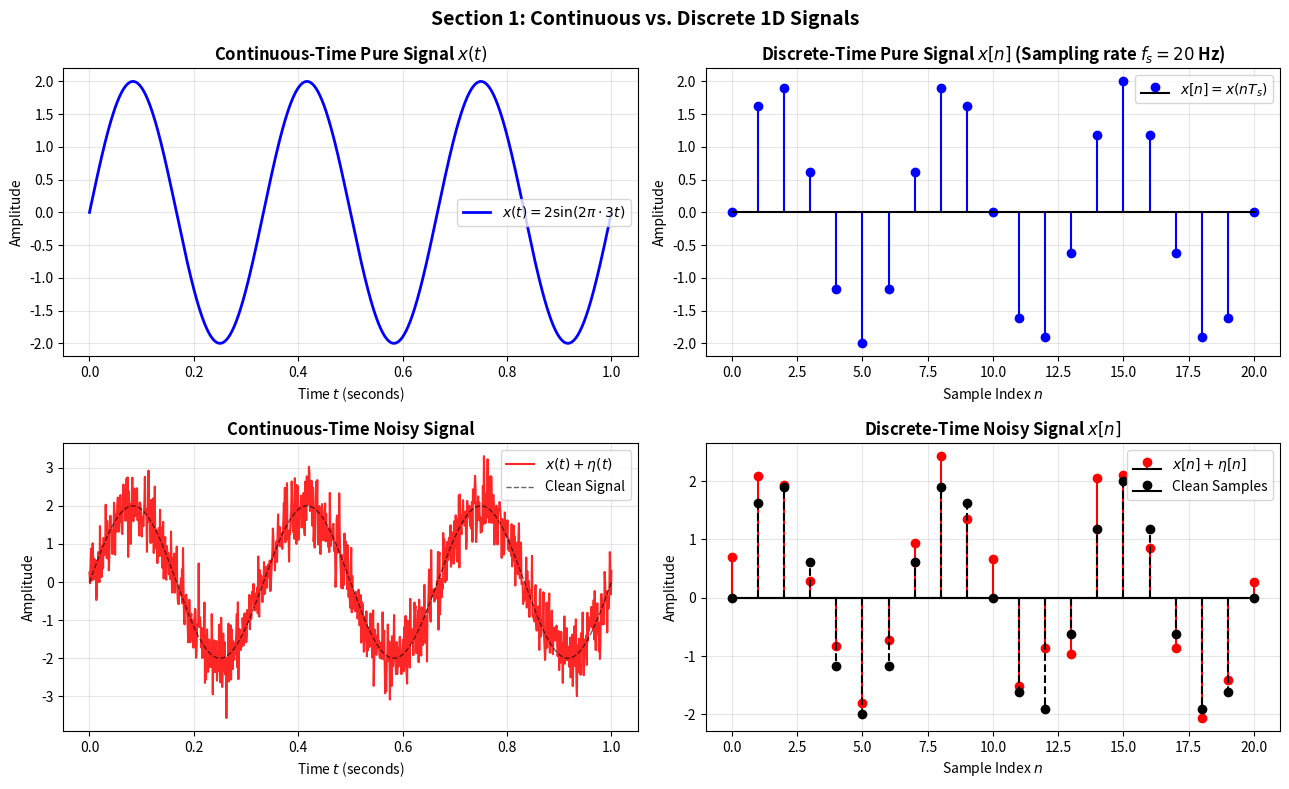
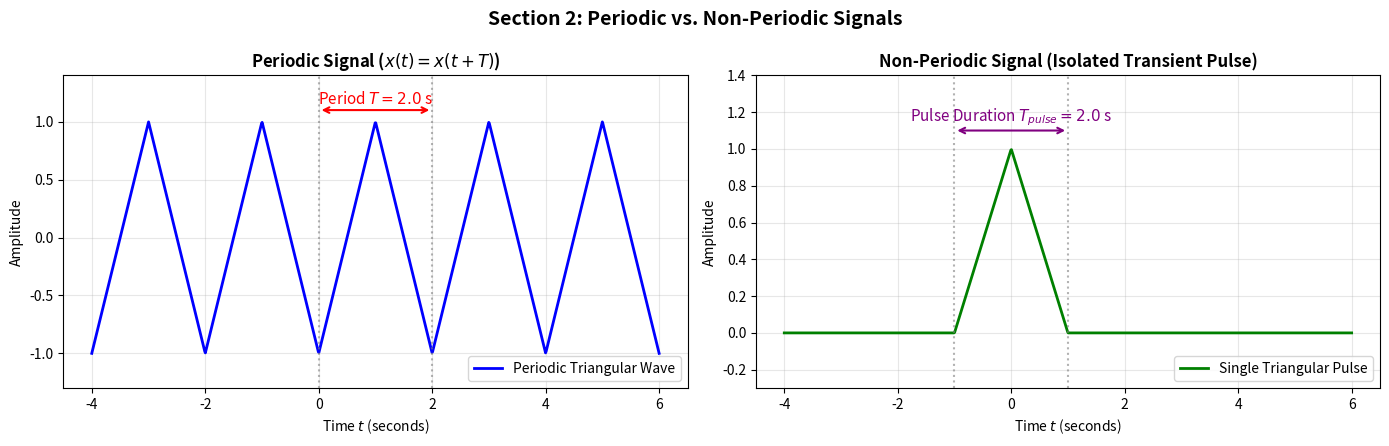
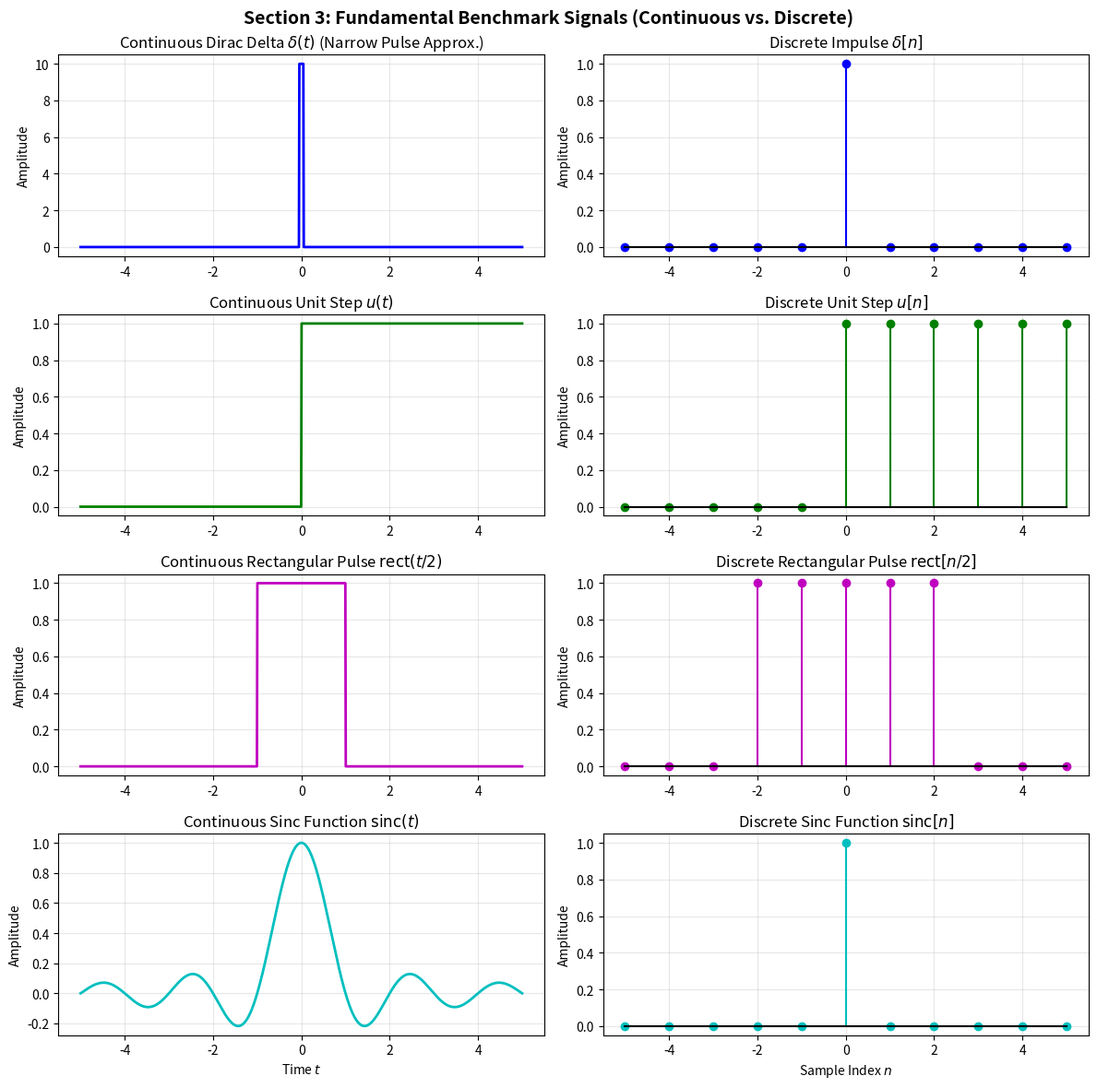
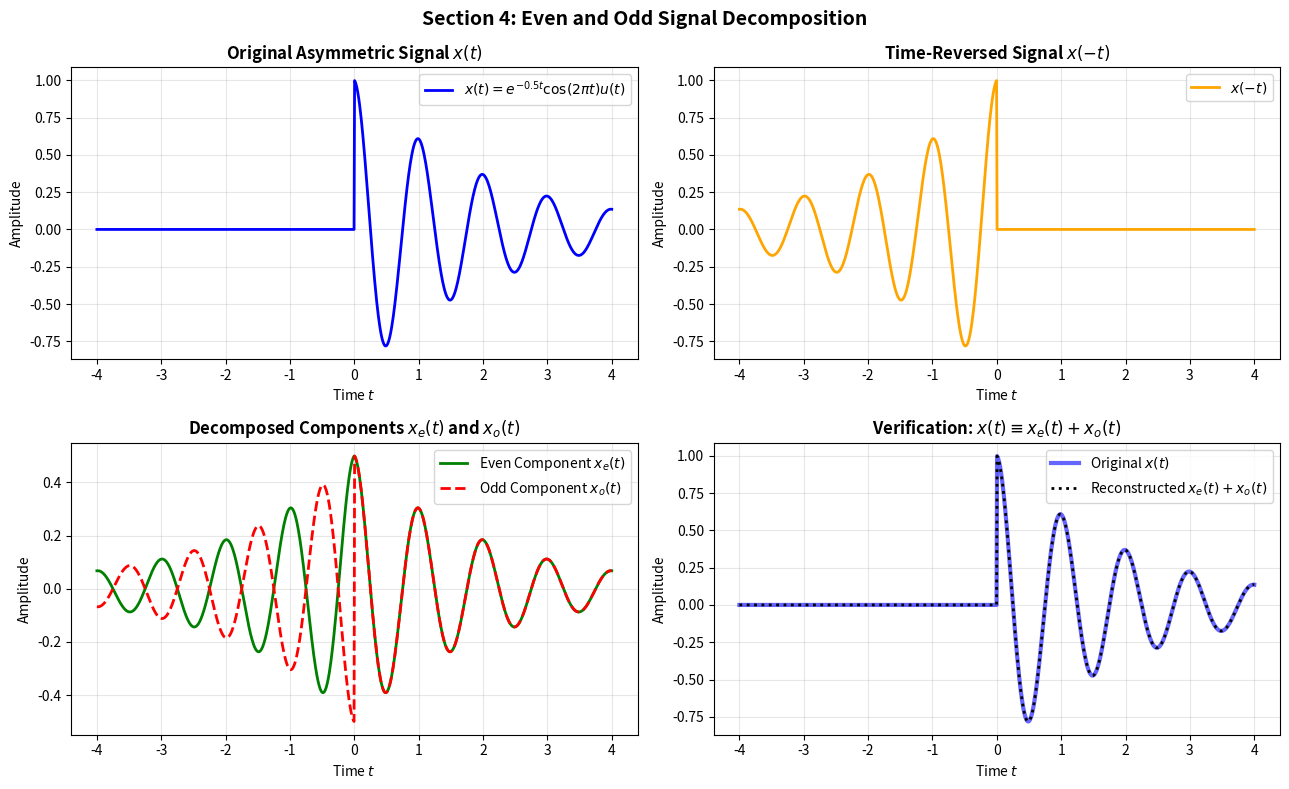
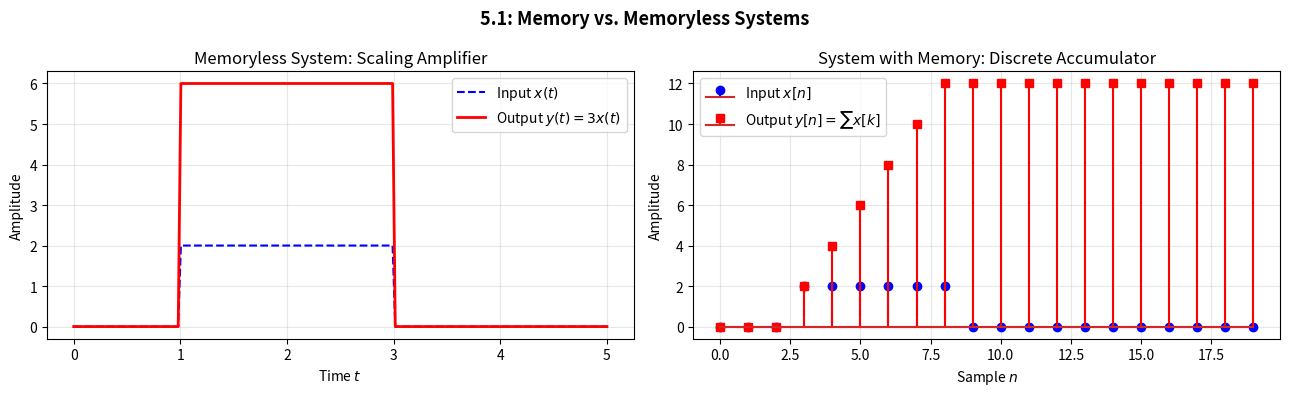
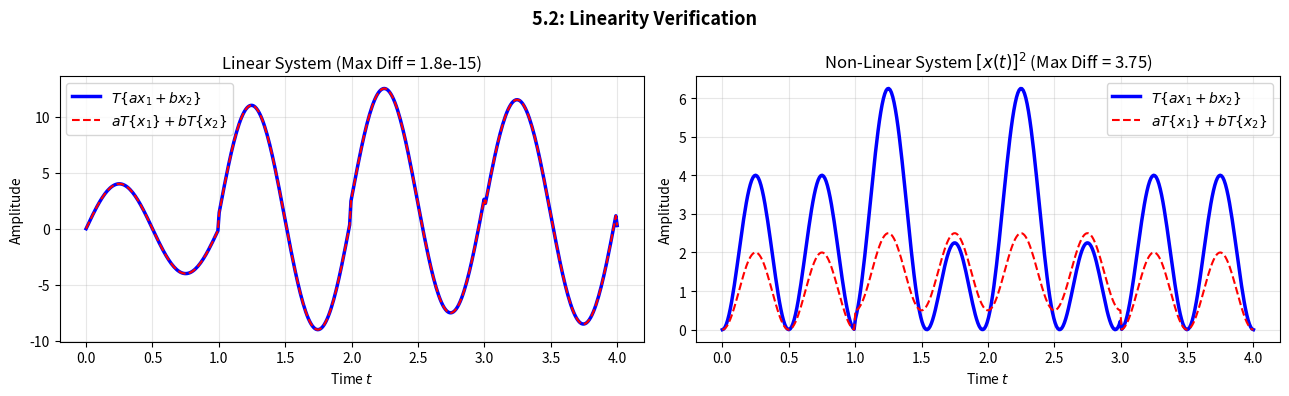
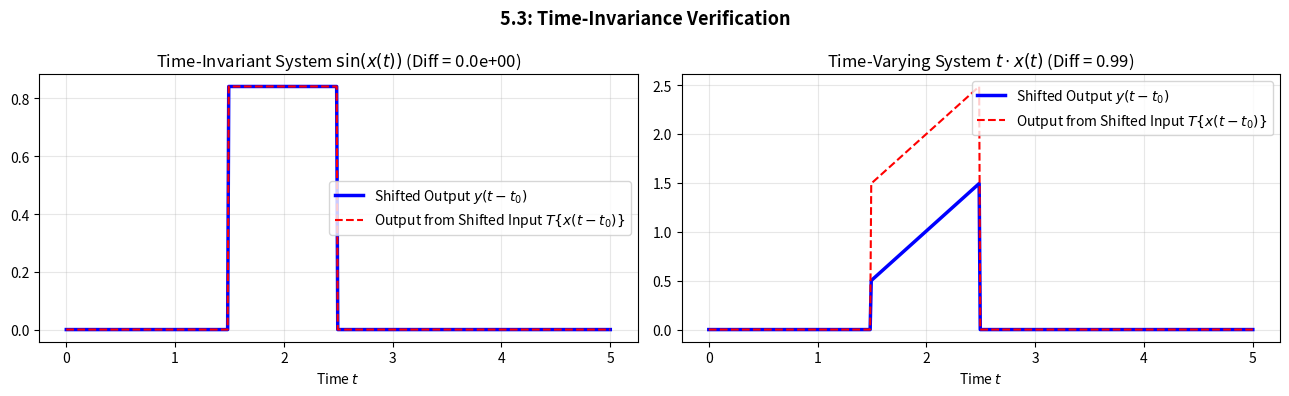
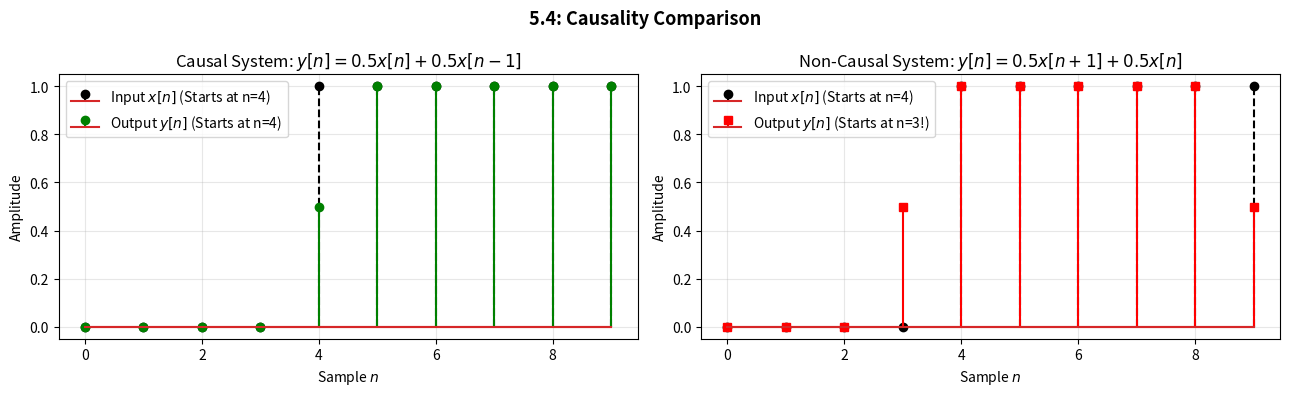
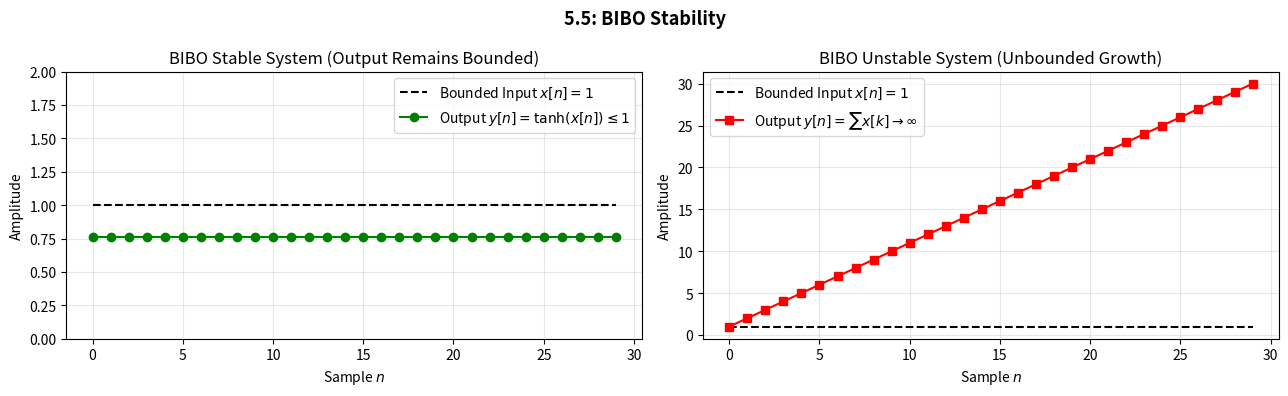
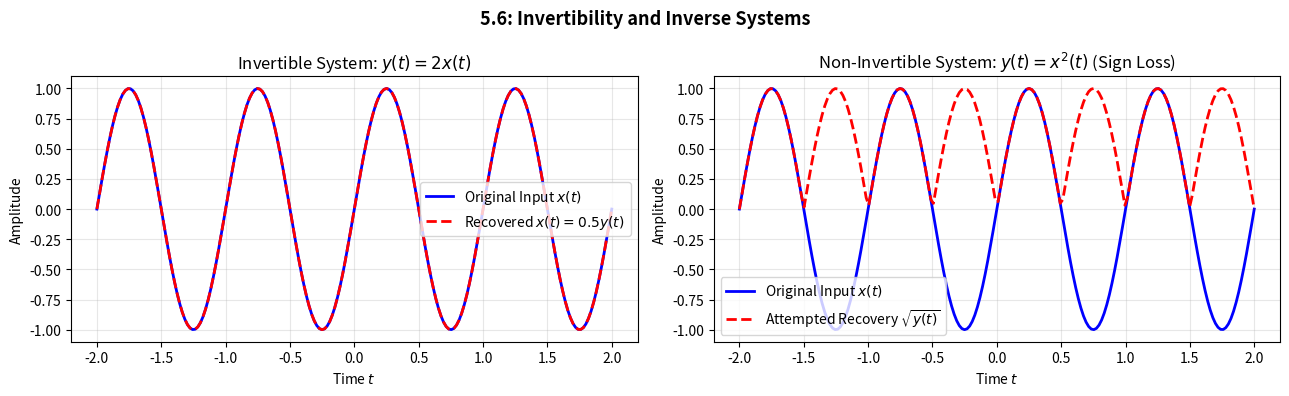
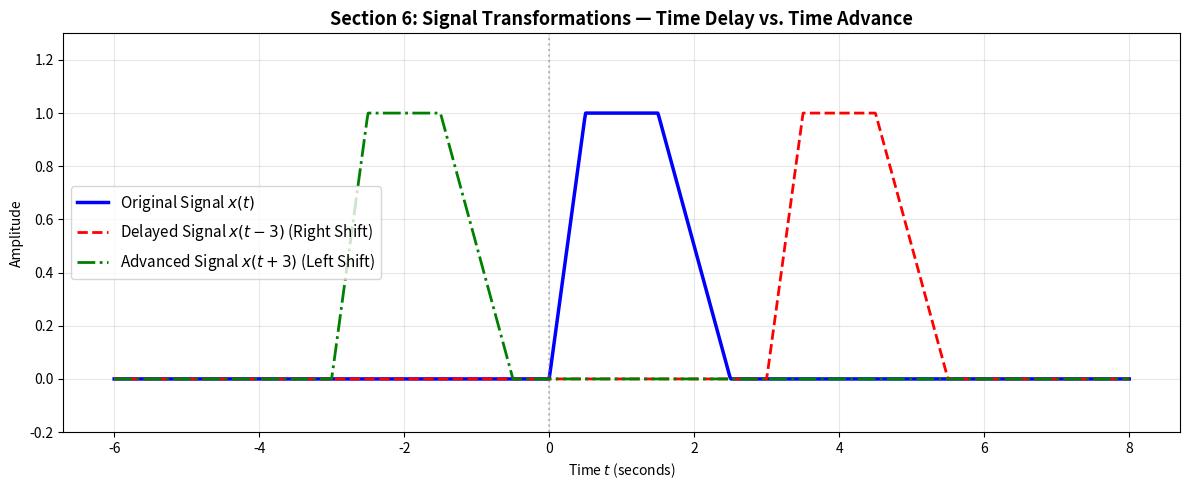
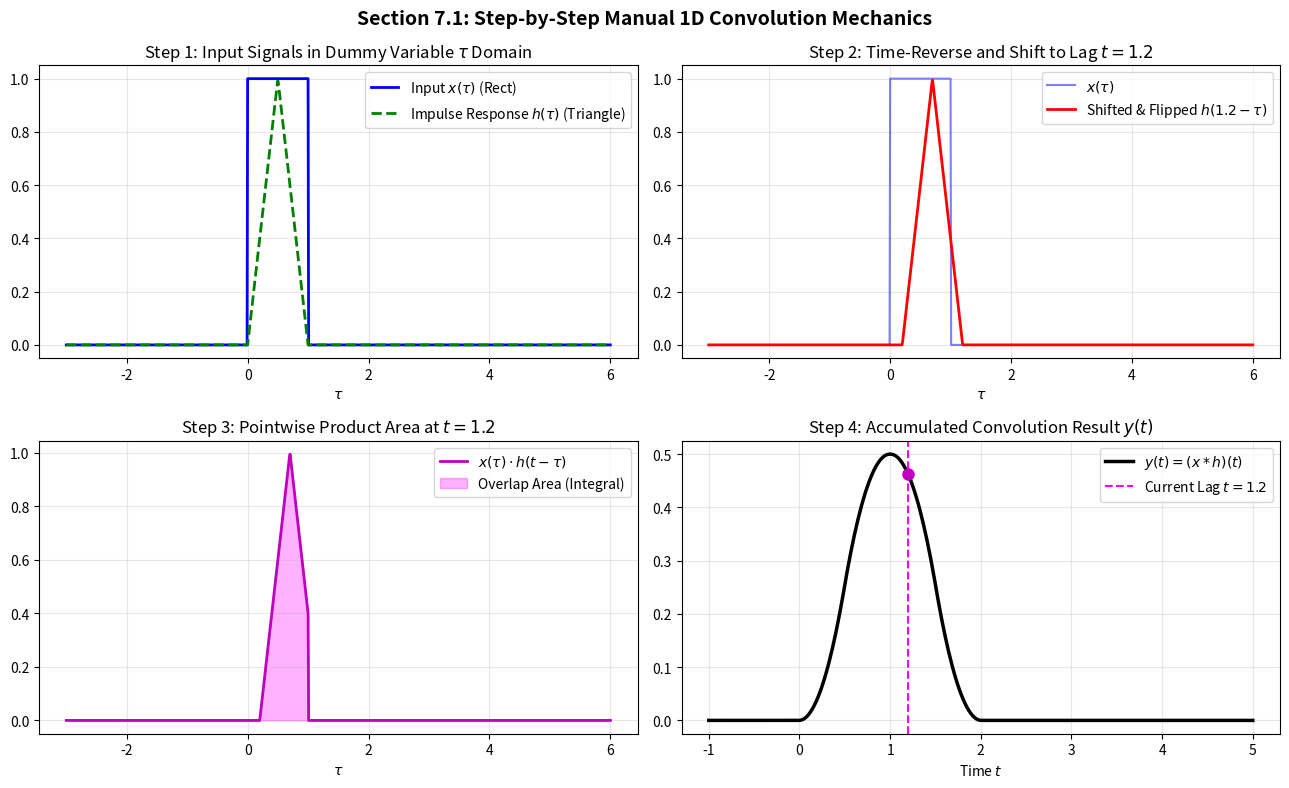
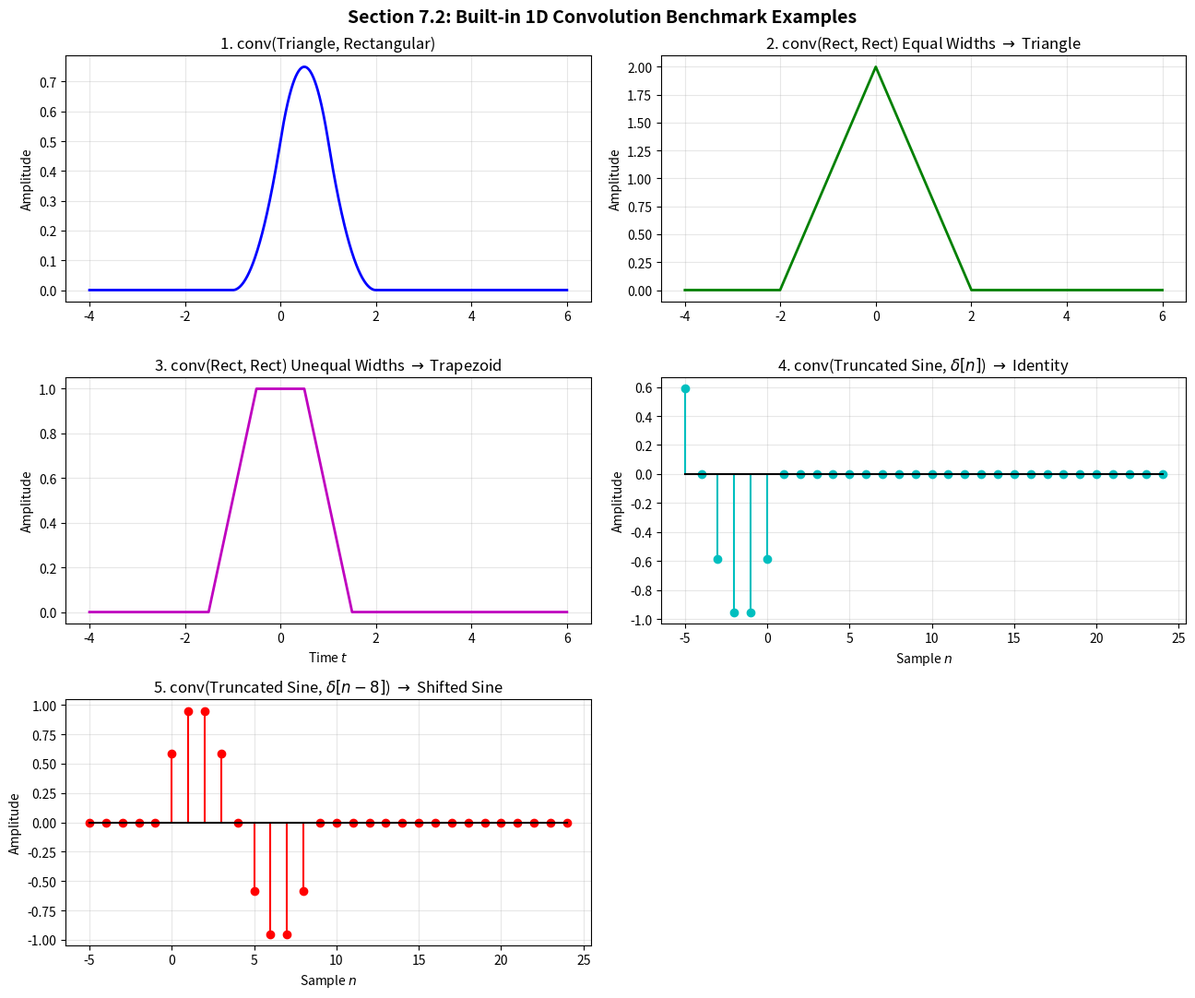
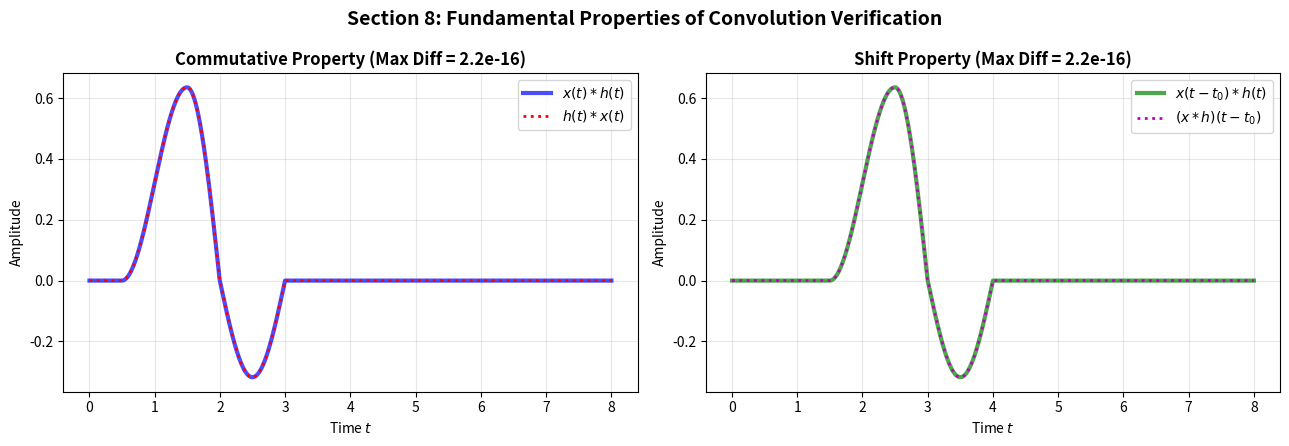

These figures' Python source, in order:
# Setup Environment and Libraries
import numpy as np
import matplotlib.pyplot as plt
from scipy import signal

# Configure high-quality inline plotting
%matplotlib inline
plt.rcParams['figure.dpi'] = 120
plt.rcParams['font.size'] = 10
plt.rcParams['axes.grid'] = True
plt.rcParams['grid.alpha'] = 0.3
plt.rcParams['figure.autolayout'] = True

print("Libraries imported successfully. NumPy version:", np.__version__)


# Section 1: Code Implementation
# 1. Define time vectors
t_cont = np.linspace(0, 1.0, 1000)  # Dense grid simulating continuous time t
fs = 20                             # Sampling frequency (Hz)
Ts = 1.0 / fs                       # Sampling interval
n_disc = np.arange(0, int(1.0 * fs) + 1) # Discrete sample index n
t_disc = n_disc * Ts                # Discrete sampling times

# 2. Signal Parameters
freq = 3.0  # Frequency of 3 Hz
amp = 2.0   # Amplitude A = 2.0
noise_std = 0.5 # Standard deviation of Gaussian noise

# 3. Generate Signals
# Continuous-time signals
x_cont_pure = amp * np.sin(2 * np.pi * freq * t_cont)
np.random.seed(42) # For reproducible noise
noise_cont = np.random.normal(0, noise_std, size=t_cont.shape)
x_cont_noisy = x_cont_pure + noise_cont

# Discrete-time signals (sampled versions)
x_disc_pure = amp * np.sin(2 * np.pi * freq * t_disc)
noise_disc = np.random.normal(0, noise_std, size=t_disc.shape)
x_disc_noisy = x_disc_pure + noise_disc

# 4. Multi-panel Visualization
fig, axs = plt.subplots(2, 2, figsize=(13, 8))

# Subplot 1: Continuous Pure Sine
axs[0, 0].plot(t_cont, x_cont_pure, 'b-', linewidth=2, label=r'$x(t) = 2\sin(2\pi \cdot 3 t)$')
axs[0, 0].set_title(r"Continuous-Time Pure Signal $x(t)$", fontsize=12, fontweight='bold')
axs[0, 0].set_xlabel("Time $t$ (seconds)")
axs[0, 0].set_ylabel("Amplitude")
axs[0, 0].legend()

# Subplot 2: Discrete Sampled Pure Sine
axs[0, 1].stem(n_disc, x_disc_pure, linefmt='b-', markerfmt='bo', basefmt='k-', label=r'$x[n] = x(n T_s)$')
axs[0, 1].set_title(f"Discrete-Time Pure Signal $x[n]$ (Sampling rate $f_s = {fs}$ Hz)", fontsize=12, fontweight='bold')
axs[0, 1].set_xlabel("Sample Index $n$")
axs[0, 1].set_ylabel("Amplitude")
axs[0, 1].legend()

# Subplot 3: Continuous Noisy Sine
axs[1, 0].plot(t_cont, x_cont_noisy, 'r-', linewidth=1.5, alpha=0.85, label=r'$x(t) + \eta(t)$')
axs[1, 0].plot(t_cont, x_cont_pure, 'k--', linewidth=1, alpha=0.6, label='Clean Signal')
axs[1, 0].set_title("Continuous-Time Noisy Signal", fontsize=12, fontweight='bold')
axs[1, 0].set_xlabel("Time $t$ (seconds)")
axs[1, 0].set_ylabel("Amplitude")
axs[1, 0].legend()

# Subplot 4: Discrete Noisy Sine
axs[1, 1].stem(n_disc, x_disc_noisy, linefmt='r-', markerfmt='ro', basefmt='k-', label=r'$x[n] + \eta[n]$')
axs[1, 1].stem(n_disc, x_disc_pure, linefmt='k--', markerfmt='ko', basefmt='k-', label='Clean Samples')
axs[1, 1].set_title(r"Discrete-Time Noisy Signal $x[n]$", fontsize=12, fontweight='bold')
axs[1, 1].set_xlabel("Sample Index $n$")
axs[1, 1].set_ylabel("Amplitude")
axs[1, 1].legend()

plt.suptitle("Section 1: Continuous vs. Discrete 1D Signals", fontsize=14, fontweight='bold')
plt.show()


# Section 2: Code Implementation
t_sec2 = np.linspace(-4, 6, 1000)

# 1. Construct Periodic Triangular Wave using scipy.signal.sawtooth (width=0.5 yields symmetric triangle)
T_period = 2.0
freq_tri = 1.0 / T_period
# Sawtooth with width 0.5 ranges from -1 to 1; scaled to amplitude 1
x_periodic_tri = signal.sawtooth(2 * np.pi * freq_tri * t_sec2, width=0.5)

# 2. Construct Non-Periodic Single Triangular Pulse
# A single triangular pulse centered at t=0 with total base width 2.0 (from t=-1 to t=1)
T_pulse = 2.0
x_aperiodic_tri = np.maximum(0, 1 - np.abs(t_sec2 / (T_pulse / 2)))

# 3. Plotting
fig, (ax1, ax2) = plt.subplots(1, 2, figsize=(14, 4.5))

# Periodic Plot
ax1.plot(t_sec2, x_periodic_tri, 'b-', linewidth=2, label='Periodic Triangular Wave')
ax1.axvline(0, color='gray', linestyle=':', alpha=0.6)
ax1.axvline(T_period, color='gray', linestyle=':', alpha=0.6)
ax1.annotate('', xy=(0, 1.1), xytext=(T_period, 1.1),
             arrowprops=dict(arrowstyle='<->', color='red', lw=1.5))
ax1.text(T_period/2, 1.15, f'Period $T = {T_period}$ s', color='red', fontsize=11, ha='center')
ax1.set_title(r"Periodic Signal ($x(t) = x(t + T)$)", fontsize=12, fontweight='bold')
ax1.set_xlabel("Time $t$ (seconds)")
ax1.set_ylabel("Amplitude")
ax1.set_ylim(-1.3, 1.4)
ax1.legend(loc='lower right')

# Non-Periodic Plot
ax2.plot(t_sec2, x_aperiodic_tri, 'g-', linewidth=2, label='Single Triangular Pulse')
ax2.axvline(-T_pulse/2, color='gray', linestyle=':', alpha=0.6)
ax2.axvline(T_pulse/2, color='gray', linestyle=':', alpha=0.6)
ax2.annotate('', xy=(-T_pulse/2, 1.1), xytext=(T_pulse/2, 1.1),
             arrowprops=dict(arrowstyle='<->', color='purple', lw=1.5))
ax2.text(0, 1.15, f'Pulse Duration $T_{{pulse}} = {T_pulse}$ s', color='purple', fontsize=11, ha='center')
ax2.set_title("Non-Periodic Signal (Isolated Transient Pulse)", fontsize=12, fontweight='bold')
ax2.set_xlabel("Time $t$ (seconds)")
ax2.set_ylabel("Amplitude")
ax2.set_ylim(-0.3, 1.4)
ax2.legend(loc='lower right')

plt.suptitle("Section 2: Periodic vs. Non-Periodic Signals", fontsize=14, fontweight='bold')
plt.show()


# Section 3: Code Implementation
t_bench = np.linspace(-5, 5, 1000)
n_bench = np.arange(-5, 6)

# Continuous Benchmark Signals
# 1. Dirac Delta approximation (narrow pulse of width epsilon=0.1, area=1)
eps = 0.1
delta_cont = np.where(np.abs(t_bench) <= eps / 2, 1.0 / eps, 0.0)

# 2. Unit Step u(t)
u_cont = np.where(t_bench >= 0, 1.0, 0.0)

# 3. Rectangular Pulse rect(t/T) with T=2
T_rect = 2.0
rect_cont = np.where(np.abs(t_bench) <= T_rect / 2, 1.0, 0.0)

# 4. Sinc function (np.sinc computes sin(pi*x)/(pi*x))
sinc_cont = np.sinc(t_bench)

# Discrete Benchmark Signals
# 1. Discrete Impulse delta[n]
delta_disc = np.where(n_bench == 0, 1.0, 0.0)

# 2. Discrete Unit Step u[n]
u_disc = np.where(n_bench >= 0, 1.0, 0.0)

# 3. Discrete Rectangular Pulse rect[n] with width N_rect=2 (n in [-2, 2])
rect_disc = np.where(np.abs(n_bench) <= 2, 1.0, 0.0)

# 4. Discrete Sinc
sinc_disc = np.sinc(n_bench)

# Create 4x2 Grid Plot
fig, axs = plt.subplots(4, 2, figsize=(12, 12))

# Row 0: Impulse
axs[0, 0].plot(t_bench, delta_cont, 'b-', linewidth=2)
axs[0, 0].set_title(r"Continuous Dirac Delta $\delta(t)$ (Narrow Pulse Approx.)")
axs[0, 0].set_ylabel("Amplitude")

axs[0, 1].stem(n_bench, delta_disc, linefmt='b-', markerfmt='bo', basefmt='k-')
axs[0, 1].set_title(r"Discrete Impulse $\delta[n]$")
axs[0, 1].set_ylabel("Amplitude")

# Row 1: Unit Step
axs[1, 0].plot(t_bench, u_cont, 'g-', linewidth=2)
axs[1, 0].set_title(r"Continuous Unit Step $u(t)$")
axs[1, 0].set_ylabel("Amplitude")

axs[1, 1].stem(n_bench, u_disc, linefmt='g-', markerfmt='go', basefmt='k-')
axs[1, 1].set_title(r"Discrete Unit Step $u[n]$")
axs[1, 1].set_ylabel("Amplitude")

# Row 2: Rectangular Pulse
axs[2, 0].plot(t_bench, rect_cont, 'm-', linewidth=2)
axs[2, 0].set_title(r"Continuous Rectangular Pulse $\text{rect}(t/2)$")
axs[2, 0].set_ylabel("Amplitude")

axs[2, 1].stem(n_bench, rect_disc, linefmt='m-', markerfmt='mo', basefmt='k-')
axs[2, 1].set_title(r"Discrete Rectangular Pulse $\text{rect}[n/2]$")
axs[2, 1].set_ylabel("Amplitude")

# Row 3: Sinc Function
axs[3, 0].plot(t_bench, sinc_cont, 'c-', linewidth=2)
axs[3, 0].set_title(r"Continuous Sinc Function $\text{sinc}(t)$")
axs[3, 0].set_xlabel("Time $t$")
axs[3, 0].set_ylabel("Amplitude")

axs[3, 1].stem(n_bench, sinc_disc, linefmt='c-', markerfmt='co', basefmt='k-')
axs[3, 1].set_title(r"Discrete Sinc Function $\text{sinc}[n]$")
axs[3, 1].set_xlabel("Sample Index $n$")
axs[3, 1].set_ylabel("Amplitude")

plt.suptitle("Section 3: Fundamental Benchmark Signals (Continuous vs. Discrete)", fontsize=14, fontweight='bold')
plt.show()


# Section 4: Code Implementation
t_sec4 = np.linspace(-4, 4, 1000)

# Define asymmetric continuous signal x(t) = exp(-0.5*t) * cos(2*pi*t) * u(t)
u_sec4 = np.where(t_sec4 >= 0, 1.0, 0.0)
x_orig = np.exp(-0.5 * t_sec4) * np.cos(2 * np.pi * t_sec4) * u_sec4

# Time reversal: x(-t) is obtained by sampling at -t_sec4
u_neg = np.where(-t_sec4 >= 0, 1.0, 0.0)
x_reversed = np.exp(-0.5 * (-t_sec4)) * np.cos(2 * np.pi * (-t_sec4)) * u_neg

# Compute Even and Odd Components
x_even = 0.5 * (x_orig + x_reversed)
x_odd  = 0.5 * (x_orig - x_reversed)

# Reconstructed signal
x_reconstructed = x_even + x_odd

# Numerical error verification
max_err = np.max(np.abs(x_orig - x_reconstructed))
print(f"Max Absolute Error between x(t) and [x_e(t) + x_o(t)]: {max_err:.2e}")

# Plotting
fig, axs = plt.subplots(2, 2, figsize=(13, 8))

# Subplot 1: Original Signal
axs[0, 0].plot(t_sec4, x_orig, 'b-', linewidth=2, label=r'$x(t) = e^{-0.5t}\cos(2\pi t)u(t)$')
axs[0, 0].set_title(r"Original Asymmetric Signal $x(t)$", fontsize=12, fontweight='bold')
axs[0, 0].set_xlabel("Time $t$")
axs[0, 0].set_ylabel("Amplitude")
axs[0, 0].legend()

# Subplot 2: Time-Reversed Signal
axs[0, 1].plot(t_sec4, x_reversed, 'orange', linewidth=2, label=r'$x(-t)$')
axs[0, 1].set_title(r"Time-Reversed Signal $x(-t)$", fontsize=12, fontweight='bold')
axs[0, 1].set_xlabel("Time $t$")
axs[0, 1].set_ylabel("Amplitude")
axs[0, 1].legend()

# Subplot 3: Even and Odd Components
axs[1, 0].plot(t_sec4, x_even, 'g-', linewidth=2, label=r'Even Component $x_e(t)$')
axs[1, 0].plot(t_sec4, x_odd, 'r--', linewidth=2, label=r'Odd Component $x_o(t)$')
axs[1, 0].set_title(r"Decomposed Components $x_e(t)$ and $x_o(t)$", fontsize=12, fontweight='bold')
axs[1, 0].set_xlabel("Time $t$")
axs[1, 0].set_ylabel("Amplitude")
axs[1, 0].legend()

# Subplot 4: Reconstructed vs Original
axs[1, 1].plot(t_sec4, x_orig, 'b-', linewidth=3, alpha=0.6, label='Original $x(t)$')
axs[1, 1].plot(t_sec4, x_reconstructed, 'k:', linewidth=2, label=r'Reconstructed $x_e(t) + x_o(t)$')
axs[1, 1].set_title(r"Verification: $x(t) \equiv x_e(t) + x_o(t)$", fontsize=12, fontweight='bold')
axs[1, 1].set_xlabel("Time $t$")
axs[1, 1].set_ylabel("Amplitude")
axs[1, 1].legend()

plt.suptitle("Section 4: Even and Odd Signal Decomposition", fontsize=14, fontweight='bold')
plt.show()


# Section 5.1: Memory vs. Memoryless Systems
t_s5 = np.linspace(0, 5, 200)
n_s5 = np.arange(0, 20)

# Input signal: Pulse input
x_pulse_ct = np.where((t_s5 >= 1) & (t_s5 <= 3), 2.0, 0.0)
x_pulse_dt = np.where((n_s5 >= 3) & (n_s5 <= 8), 2.0, 0.0)

# Example 1: Memoryless System y(t) = 3 * x(t)
y_memoryless = 3.0 * x_pulse_ct

# Example 2: System with Memory (Accumulator) y[n] = sum_{k=0}^n x[k]
y_memory = np.cumsum(x_pulse_dt)

fig, (ax1, ax2) = plt.subplots(1, 2, figsize=(13, 4))

ax1.plot(t_s5, x_pulse_ct, 'b--', label='Input $x(t)$')
ax1.plot(t_s5, y_memoryless, 'r-', linewidth=2, label='Output $y(t) = 3 x(t)$')
ax1.set_title("Memoryless System: Scaling Amplifier")
ax1.set_xlabel("Time $t$")
ax1.set_ylabel("Amplitude")
ax1.legend()

ax2.stem(n_s5, x_pulse_dt, linefmt='b--', markerfmt='bo', label='Input $x[n]$')
ax2.stem(n_s5, y_memory, linefmt='r-', markerfmt='rs', label=r'Output $y[n] = \sum x[k]$')
ax2.set_title("System with Memory: Discrete Accumulator")
ax2.set_xlabel("Sample $n$")
ax2.set_ylabel("Amplitude")
ax2.legend()

plt.suptitle("5.1: Memory vs. Memoryless Systems", fontsize=13, fontweight='bold')
plt.show()


# Section 5.2: Linearity
t_lin = np.linspace(0, 4, 400)
dt = t_lin[1] - t_lin[0]
shift_samples = int(1.0 / dt)

# Define two inputs
x1 = np.sin(2 * np.pi * 1.0 * t_lin)
x2 = np.where((t_lin >= 1) & (t_lin <= 3), 1.0, 0.0)
a, b = 2.0, 0.5

# Combined input
x_combo = a * x1 + b * x2

# System 1: Linear System y(t) = 2*x(t) + 3*x(t-1)
def sys_linear(x):
    x_shift = np.roll(x, shift_samples)
    x_shift[:shift_samples] = 0
    return 2.0 * x + 3.0 * x_shift

# System 2: Non-Linear System y(t) = [x(t)]^2
def sys_nonlinear(x):
    return x**2

# Test Linear System
y_lin_combo = sys_linear(x_combo)
y_lin_sep   = a * sys_linear(x1) + b * sys_linear(x2)
err_lin = np.max(np.abs(y_lin_combo - y_lin_sep))

# Test Non-Linear System
y_nonlin_combo = sys_nonlinear(x_combo)
y_nonlin_sep   = a * sys_nonlinear(x1) + b * sys_nonlinear(x2)
err_nonlin = np.max(np.abs(y_nonlin_combo - y_nonlin_sep))

fig, (ax1, ax2) = plt.subplots(1, 2, figsize=(13, 4))

ax1.plot(t_lin, y_lin_combo, 'b-', linewidth=2.5, label=r'$T\{a x_1 + b x_2\}$')
ax1.plot(t_lin, y_lin_sep, 'r--', linewidth=1.5, label=r'$a T\{x_1\} + b T\{x_2\}$')
ax1.set_title(f"Linear System (Max Diff = {err_lin:.1e})")
ax1.set_xlabel("Time $t$")
ax1.set_ylabel("Amplitude")
ax1.legend()

ax2.plot(t_lin, y_nonlin_combo, 'b-', linewidth=2.5, label=r'$T\{a x_1 + b x_2\}$')
ax2.plot(t_lin, y_nonlin_sep, 'r--', linewidth=1.5, label=r'$a T\{x_1\} + b T\{x_2\}$')
ax2.set_title(f"Non-Linear System $[x(t)]^2$ (Max Diff = {err_nonlin:.2f})")
ax2.set_xlabel("Time $t$")
ax2.set_ylabel("Amplitude")
ax2.legend()

plt.suptitle("5.2: Linearity Verification", fontsize=13, fontweight='bold')
plt.show()


# Section 5.3: Time-Invariance
t_ti = np.linspace(0, 5, 500)
dt = t_ti[1] - t_ti[0]
t0 = 1.0 # 1 second delay
shift_n = int(t0 / dt)

# Original input x(t) and shifted input x(t - t0)
x_orig = np.where((t_ti >= 0.5) & (t_ti <= 1.5), 1.0, 0.0)
x_shifted = np.roll(x_orig, shift_n)
x_shifted[:shift_n] = 0

# System 1: Time-Invariant y(t) = sin(x(t))
y1_orig = np.sin(x_orig)
y1_orig_shifted = np.roll(y1_orig, shift_n)
y1_orig_shifted[:shift_n] = 0
y1_from_shifted_input = np.sin(x_shifted)
err_ti1 = np.max(np.abs(y1_orig_shifted - y1_from_shifted_input))

# System 2: Time-Varying y(t) = t * x(t)
y2_orig = t_ti * x_orig
y2_orig_shifted = np.roll(y2_orig, shift_n)
y2_orig_shifted[:shift_n] = 0
y2_from_shifted_input = t_ti * x_shifted
err_ti2 = np.max(np.abs(y2_orig_shifted - y2_from_shifted_input))

fig, (ax1, ax2) = plt.subplots(1, 2, figsize=(13, 4))

ax1.plot(t_ti, y1_orig_shifted, 'b-', linewidth=2.5, label='Shifted Output $y(t-t_0)$')
ax1.plot(t_ti, y1_from_shifted_input, 'r--', linewidth=1.5, label=r'Output from Shifted Input $T\{x(t-t_0)\}$')
ax1.set_title(f"Time-Invariant System $\sin(x(t))$ (Diff = {err_ti1:.1e})")
ax1.set_xlabel("Time $t$")
ax1.legend()

ax2.plot(t_ti, y2_orig_shifted, 'b-', linewidth=2.5, label='Shifted Output $y(t-t_0)$')
ax2.plot(t_ti, y2_from_shifted_input, 'r--', linewidth=1.5, label=r'Output from Shifted Input $T\{x(t-t_0)\}$')
ax2.set_title(f"Time-Varying System $t \cdot x(t)$ (Diff = {err_ti2:.2f})")
ax2.set_xlabel("Time $t$")
ax2.legend()

plt.suptitle("5.3: Time-Invariance Verification", fontsize=13, fontweight='bold')
plt.show()


# Section 5.4: Causality
n_causal = np.arange(0, 10)
x_step = np.where(n_causal >= 4, 1.0, 0.0) # Step turns on at n=4

# Example 1: Causal y[n] = 0.5 * x[n] + 0.5 * x[n-1]
x_prev = np.roll(x_step, 1)
x_prev[0] = 0
y_causal = 0.5 * x_step + 0.5 * x_prev

# Example 2: Non-Causal y[n] = 0.5 * x[n+1] + 0.5 * x[n]
x_next = np.roll(x_step, -1)
x_next[-1] = 0
y_noncausal = 0.5 * x_next + 0.5 * x_step

fig, (ax1, ax2) = plt.subplots(1, 2, figsize=(13, 4))

ax1.stem(n_causal, x_step, linefmt='k--', markerfmt='ko', label='Input $x[n]$ (Starts at n=4)')
ax1.stem(n_causal, y_causal, linefmt='g-', markerfmt='go', label='Output $y[n]$ (Starts at n=4)')
ax1.set_title("Causal System: $y[n] = 0.5 x[n] + 0.5 x[n-1]$")
ax1.set_xlabel("Sample $n$")
ax1.set_ylabel("Amplitude")
ax1.legend()

ax2.stem(n_causal, x_step, linefmt='k--', markerfmt='ko', label='Input $x[n]$ (Starts at n=4)')
ax2.stem(n_causal, y_noncausal, linefmt='r-', markerfmt='rs', label='Output $y[n]$ (Starts at n=3!)')
ax2.set_title("Non-Causal System: $y[n] = 0.5 x[n+1] + 0.5 x[n]$")
ax2.set_xlabel("Sample $n$")
ax2.set_ylabel("Amplitude")
ax2.legend()

plt.suptitle("5.4: Causality Comparison", fontsize=13, fontweight='bold')
plt.show()


# Section 5.5: BIBO Stability
n_stab = np.arange(0, 30)
x_bounded = np.ones_like(n_stab, dtype=float) # Bounded constant input x[n] = 1

# Example 1: Stable System y[n] = tanh(x[n])
y_stable = np.tanh(x_bounded)

# Example 2: Unstable Accumulation System y[n] = sum_{k=0}^n x[k]
y_unstable = np.cumsum(x_bounded)

fig, (ax1, ax2) = plt.subplots(1, 2, figsize=(13, 4))

ax1.plot(n_stab, x_bounded, 'k--', label='Bounded Input $x[n] = 1$')
ax1.plot(n_stab, y_stable, 'g-o', label=r'Output $y[n] = \tanh(x[n]) \leq 1$')
ax1.set_title("BIBO Stable System (Output Remains Bounded)")
ax1.set_xlabel("Sample $n$")
ax1.set_ylabel("Amplitude")
ax1.set_ylim(0, 2)
ax1.legend()

ax2.plot(n_stab, x_bounded, 'k--', label='Bounded Input $x[n] = 1$')
ax2.plot(n_stab, y_unstable, 'r-s', label=r'Output $y[n] = \sum x[k] \to \infty$')
ax2.set_title("BIBO Unstable System (Unbounded Growth)")
ax2.set_xlabel("Sample $n$")
ax2.set_ylabel("Amplitude")
ax2.legend()

plt.suptitle("5.5: BIBO Stability", fontsize=13, fontweight='bold')
plt.show()


# Section 5.6: Invertibility
t_inv = np.linspace(-2, 2, 200)
x_inv_test = np.sin(2 * np.pi * t_inv) # Contains both positive and negative values

# Example 1: Invertible y(t) = 2 * x(t)
y_invertible = 2.0 * x_inv_test
x_recovered = 0.5 * y_invertible

# Example 2: Non-Invertible y(t) = x^2(t)
y_noninvertible = x_inv_test**2
# Attempting recovery via sqrt loses sign of negative values:
x_ambiguous = np.sqrt(y_noninvertible)

fig, (ax1, ax2) = plt.subplots(1, 2, figsize=(13, 4))

ax1.plot(t_inv, x_inv_test, 'b-', linewidth=2, label='Original Input $x(t)$')
ax1.plot(t_inv, x_recovered, 'r--', linewidth=2, label='Recovered $x(t) = 0.5 y(t)$')
ax1.set_title("Invertible System: $y(t) = 2 x(t)$")
ax1.set_xlabel("Time $t$")
ax1.set_ylabel("Amplitude")
ax1.legend()

ax2.plot(t_inv, x_inv_test, 'b-', linewidth=2, label='Original Input $x(t)$')
ax2.plot(t_inv, x_ambiguous, 'r--', linewidth=2, label=r'Attempted Recovery $\sqrt{y(t)}$')
ax2.set_title("Non-Invertible System: $y(t) = x^2(t)$ (Sign Loss)")
ax2.set_xlabel("Time $t$")
ax2.set_ylabel("Amplitude")
ax2.legend()

plt.suptitle("5.6: Invertibility and Inverse Systems", fontsize=13, fontweight='bold')
plt.show()


# Section 6: Code Implementation
t_sec6 = np.linspace(-6, 8, 1000)

def asymmetric_trapezoid(t):
    # Generates an asymmetric trapezoidal pulse centered between t=0 and t=2
    y = np.zeros_like(t)
    # Ramp up from t=0 to t=0.5
    ramp_up = (t >= 0) & (t < 0.5)
    y[ramp_up] = t[ramp_up] / 0.5
    # Flat top from t=0.5 to t=1.5
    flat = (t >= 0.5) & (t < 1.5)
    y[flat] = 1.0
    # Ramp down from t=1.5 to t=2.5
    ramp_down = (t >= 1.5) & (t < 2.5)
    y[ramp_down] = 1.0 - (t[ramp_down] - 1.5) / 1.0
    return y

# Compute original, delayed, and advanced pulses
x_base = asymmetric_trapezoid(t_sec6)
x_delay = asymmetric_trapezoid(t_sec6 - 3.0)   # Shifted right by 3
x_advance = asymmetric_trapezoid(t_sec6 + 3.0) # Shifted left by 3

# Plotting
plt.figure(figsize=(12, 5))
plt.plot(t_sec6, x_base, 'b-', linewidth=2.5, label='Original Signal $x(t)$')
plt.plot(t_sec6, x_delay, 'r--', linewidth=2.0, label='Delayed Signal $x(t - 3)$ (Right Shift)')
plt.plot(t_sec6, x_advance, 'g-.', linewidth=2.0, label='Advanced Signal $x(t + 3)$ (Left Shift)')

plt.axvline(0, color='gray', linestyle=':', alpha=0.5)
plt.title("Section 6: Signal Transformations — Time Delay vs. Time Advance", fontsize=13, fontweight='bold')
plt.xlabel("Time $t$ (seconds)")
plt.ylabel("Amplitude")
plt.ylim(-0.2, 1.3)
plt.legend(fontsize=11)
plt.show()


# Section 7 Part 1: Step-by-Step Convolution Visualization
# Define time grid tau for integration
tau = np.linspace(-3, 6, 1000)
d_tau = tau[1] - tau[0]

# Define input signal x(tau) = rect(tau - 0.5) [width 1]
x_tau = np.where((tau >= 0) & (tau <= 1), 1.0, 0.0)

# Define impulse response h(tau) = triangular pulse [width 1]
h_tau = np.maximum(0, 1 - np.abs(tau - 0.5) * 2)

# Selected lag t for step visualization
t_lag = 1.2

# Shifted and reversed impulse response h(t_lag - tau)
h_shifted_flipped = np.maximum(0, 1 - np.abs((t_lag - tau) - 0.5) * 2)

# Pointwise product
product_tau = x_tau * h_shifted_flipped

# Full convolution accumulation across all lags t
t_conv_grid = np.linspace(-1, 5, 300)
y_full = np.zeros_like(t_conv_grid)
for idx, t_val in enumerate(t_conv_grid):
    h_shift_temp = np.maximum(0, 1 - np.abs((t_val - tau) - 0.5) * 2)
    y_full[idx] = np.sum(x_tau * h_shift_temp) * d_tau

# 4-Panel Visualization
fig, axs = plt.subplots(2, 2, figsize=(13, 8))

# Panel 1: Input Signals x(tau) and h(tau)
axs[0, 0].plot(tau, x_tau, 'b-', linewidth=2, label=r'Input $x(\tau)$ (Rect)')
axs[0, 0].plot(tau, h_tau, 'g--', linewidth=2, label=r'Impulse Response $h(\tau)$ (Triangle)')
axs[0, 0].set_title(r"Step 1: Input Signals in Dummy Variable $\tau$ Domain")
axs[0, 0].set_xlabel(r"$\tau$")
axs[0, 0].legend()

# Panel 2: Folded & Shifted h(t - tau)
axs[0, 1].plot(tau, x_tau, 'b-', linewidth=1.5, alpha=0.5, label=r'$x(\tau)$')
axs[0, 1].plot(tau, h_shifted_flipped, 'r-', linewidth=2, label=f'Shifted & Flipped $h({t_lag} - \\tau)$')
axs[0, 1].set_title(f"Step 2: Time-Reverse and Shift to Lag $t = {t_lag}$")
axs[0, 1].set_xlabel(r"$\tau$")
axs[0, 1].legend()

# Panel 3: Pointwise Product & Overlap Integration Area
axs[1, 0].plot(tau, product_tau, 'm-', linewidth=2, label=r'$x(\tau) \cdot h(t-\tau)$')
axs[1, 0].fill_between(tau, product_tau, color='magenta', alpha=0.3, label='Overlap Area (Integral)')
axs[1, 0].set_title(f"Step 3: Pointwise Product Area at $t = {t_lag}$")
axs[1, 0].set_xlabel(r"$\tau$")
axs[1, 0].legend()

# Panel 4: Convolution Result Output y(t)
axs[1, 1].plot(t_conv_grid, y_full, 'k-', linewidth=2.5, label=r'$y(t) = (x * h)(t)$')
axs[1, 1].axvline(t_lag, color='magenta', linestyle='--', label=f'Current Lag $t={t_lag}$')
axs[1, 1].plot(t_lag, np.sum(product_tau)*d_tau, 'mo', markersize=8)
axs[1, 1].set_title(r"Step 4: Accumulated Convolution Result $y(t)$")
axs[1, 1].set_xlabel("Time $t$")
axs[1, 1].legend()

plt.suptitle("Section 7.1: Step-by-Step Manual 1D Convolution Mechanics", fontsize=14, fontweight='bold')
plt.show()


# Section 7 Part 2: Built-in Convolution Benchmarks
dt = 0.01

# Benchmark 1: conv(Triangle, Rectangular)
t_sig = np.linspace(-2, 3, 500)
x_tri = np.maximum(0, 1 - np.abs(t_sig)) # Triangle width 2
h_rect = np.where((t_sig >= 0) & (t_sig <= 1), 1.0, 0.0) # Rect width 1
y_tri_rect = np.convolve(x_tri, h_rect, mode='full') * dt
t_y1 = np.linspace(2*t_sig[0], 2*t_sig[-1], len(y_tri_rect))

# Benchmark 2: conv(Rectangular, Rectangular) Equal Widths (width = 2)
x_rect1 = np.where(np.abs(t_sig) <= 1.0, 1.0, 0.0)
y_rect_equal = np.convolve(x_rect1, x_rect1, mode='full') * dt

# Benchmark 3: conv(Rectangular, Rectangular) Unequal Widths (width1 = 2, width2 = 1)
h_rect_short = np.where(np.abs(t_sig) <= 0.5, 1.0, 0.0)
y_rect_unequal = np.convolve(x_rect1, h_rect_short, mode='full') * dt

# Benchmark 4 & 5: conv(Truncated Sine, Delta(t)) and conv(Truncated Sine, Delta(t - t0))
n_dt = np.arange(-5, 25)
x_sine = np.where((n_dt >= 0) & (n_dt <= 10), np.sin(2 * np.pi * 0.1 * n_dt), 0.0)
delta_origin = np.where(n_dt == 0, 1.0, 0.0)
delta_shifted = np.where(n_dt == 8, 1.0, 0.0) # Delta shifted by 8 samples

y_sine_delta0 = np.convolve(x_sine, delta_origin, mode='same')
y_sine_delta8 = np.convolve(x_sine, delta_shifted, mode='same')

# Plotting Benchmarks
fig, axs = plt.subplots(3, 2, figsize=(13, 11))

# Ex 1
axs[0, 0].plot(t_y1, y_tri_rect, 'b-', linewidth=2)
axs[0, 0].set_title("1. conv(Triangle, Rectangular)")
axs[0, 0].set_ylabel("Amplitude")

# Ex 2
axs[0, 1].plot(t_y1, y_rect_equal, 'g-', linewidth=2)
axs[0, 1].set_title(r"2. conv(Rect, Rect) Equal Widths $\rightarrow$ Triangle")
axs[0, 1].set_ylabel("Amplitude")

# Ex 3
axs[1, 0].plot(t_y1, y_rect_unequal, 'm-', linewidth=2)
axs[1, 0].set_title(r"3. conv(Rect, Rect) Unequal Widths $\rightarrow$ Trapezoid")
axs[1, 0].set_xlabel("Time $t$")
axs[1, 0].set_ylabel("Amplitude")

# Ex 4
axs[1, 1].stem(n_dt, y_sine_delta0, linefmt='c-', markerfmt='co', basefmt='k-')
axs[1, 1].set_title(r"4. conv(Truncated Sine, $\delta[n]$) $\rightarrow$ Identity")
axs[1, 1].set_xlabel("Sample $n$")
axs[1, 1].set_ylabel("Amplitude")

# Ex 5
axs[2, 0].stem(n_dt, y_sine_delta8, linefmt='r-', markerfmt='ro', basefmt='k-')
axs[2, 0].set_title(r"5. conv(Truncated Sine, $\delta[n - 8]$) $\rightarrow$ Shifted Sine")
axs[2, 0].set_xlabel("Sample $n$")
axs[2, 0].set_ylabel("Amplitude")

# Blank off subplot 2,1
axs[2, 1].axis('off')

plt.suptitle("Section 7.2: Built-in 1D Convolution Benchmark Examples", fontsize=14, fontweight='bold')
plt.show()


# Section 8: Code Implementation
dt = 0.01
t_vec = np.linspace(0, 4, 400)

# Define test signals
x_sec8 = np.where((t_vec >= 0.5) & (t_vec <= 2.0), np.sin(np.pi * (t_vec - 0.5)), 0.0) # Sine lobe
h_sec8 = np.where((t_vec >= 0.0) & (t_vec <= 1.0), 1.0, 0.0) # Rectangular pulse

# -------------------------------------------------------------
# 1. Verify Commutative Property: x * h == h * x
# -------------------------------------------------------------
conv_x_h = np.convolve(x_sec8, h_sec8, mode='full') * dt
conv_h_x = np.convolve(h_sec8, x_sec8, mode='full') * dt

max_err_comm = np.max(np.abs(conv_x_h - conv_h_x))
print(f"1. Commutative Property Max Absolute Error ||x*h - h*x||: {max_err_comm:.2e}")

# -------------------------------------------------------------
# 2. Verify Shift Property: x(t - t0) * h(t) == (x * h)(t - t0)
# -------------------------------------------------------------
t0 = 1.0 # Delay of 1 second
shift_samples = int(t0 / dt)

# Shift x(t) by t0
x_shifted_sec8 = np.roll(x_sec8, shift_samples)
x_shifted_sec8[:shift_samples] = 0.0

# Convolution of shifted x with original h
conv_shifted_input = np.convolve(x_shifted_sec8, h_sec8, mode='full') * dt

# Shift the original convolution result (x * h) by t0
conv_orig_shifted = np.roll(conv_x_h, shift_samples)
conv_orig_shifted[:shift_samples] = 0.0

max_err_shift = np.max(np.abs(conv_shifted_input - conv_orig_shifted))
print(f"2. Shift Property Max Absolute Error: {max_err_shift:.2e}")

# Plotting Verifications
t_out = np.linspace(0, 8, len(conv_x_h))

fig, (ax1, ax2) = plt.subplots(1, 2, figsize=(13, 4.5))

# Commutative Plot
ax1.plot(t_out, conv_x_h, 'b-', linewidth=3, alpha=0.7, label=r'$x(t) * h(t)$')
ax1.plot(t_out, conv_h_x, 'r:', linewidth=2, label=r'$h(t) * x(t)$')
ax1.set_title(f"Commutative Property (Max Diff = {max_err_comm:.1e})", fontsize=12, fontweight='bold')
ax1.set_xlabel("Time $t$")
ax1.set_ylabel("Amplitude")
ax1.legend()

# Shift Property Plot
ax2.plot(t_out, conv_shifted_input, 'g-', linewidth=3, alpha=0.7, label=r'$x(t - t_0) * h(t)$')
ax2.plot(t_out, conv_orig_shifted, 'm:', linewidth=2, label=r'$(x * h)(t - t_0)$')
ax2.set_title(f"Shift Property (Max Diff = {max_err_shift:.1e})", fontsize=12, fontweight='bold')
ax2.set_xlabel("Time $t$")
ax2.set_ylabel("Amplitude")
ax2.legend()

plt.suptitle("Section 8: Fundamental Properties of Convolution Verification", fontsize=14, fontweight='bold')
plt.show()
